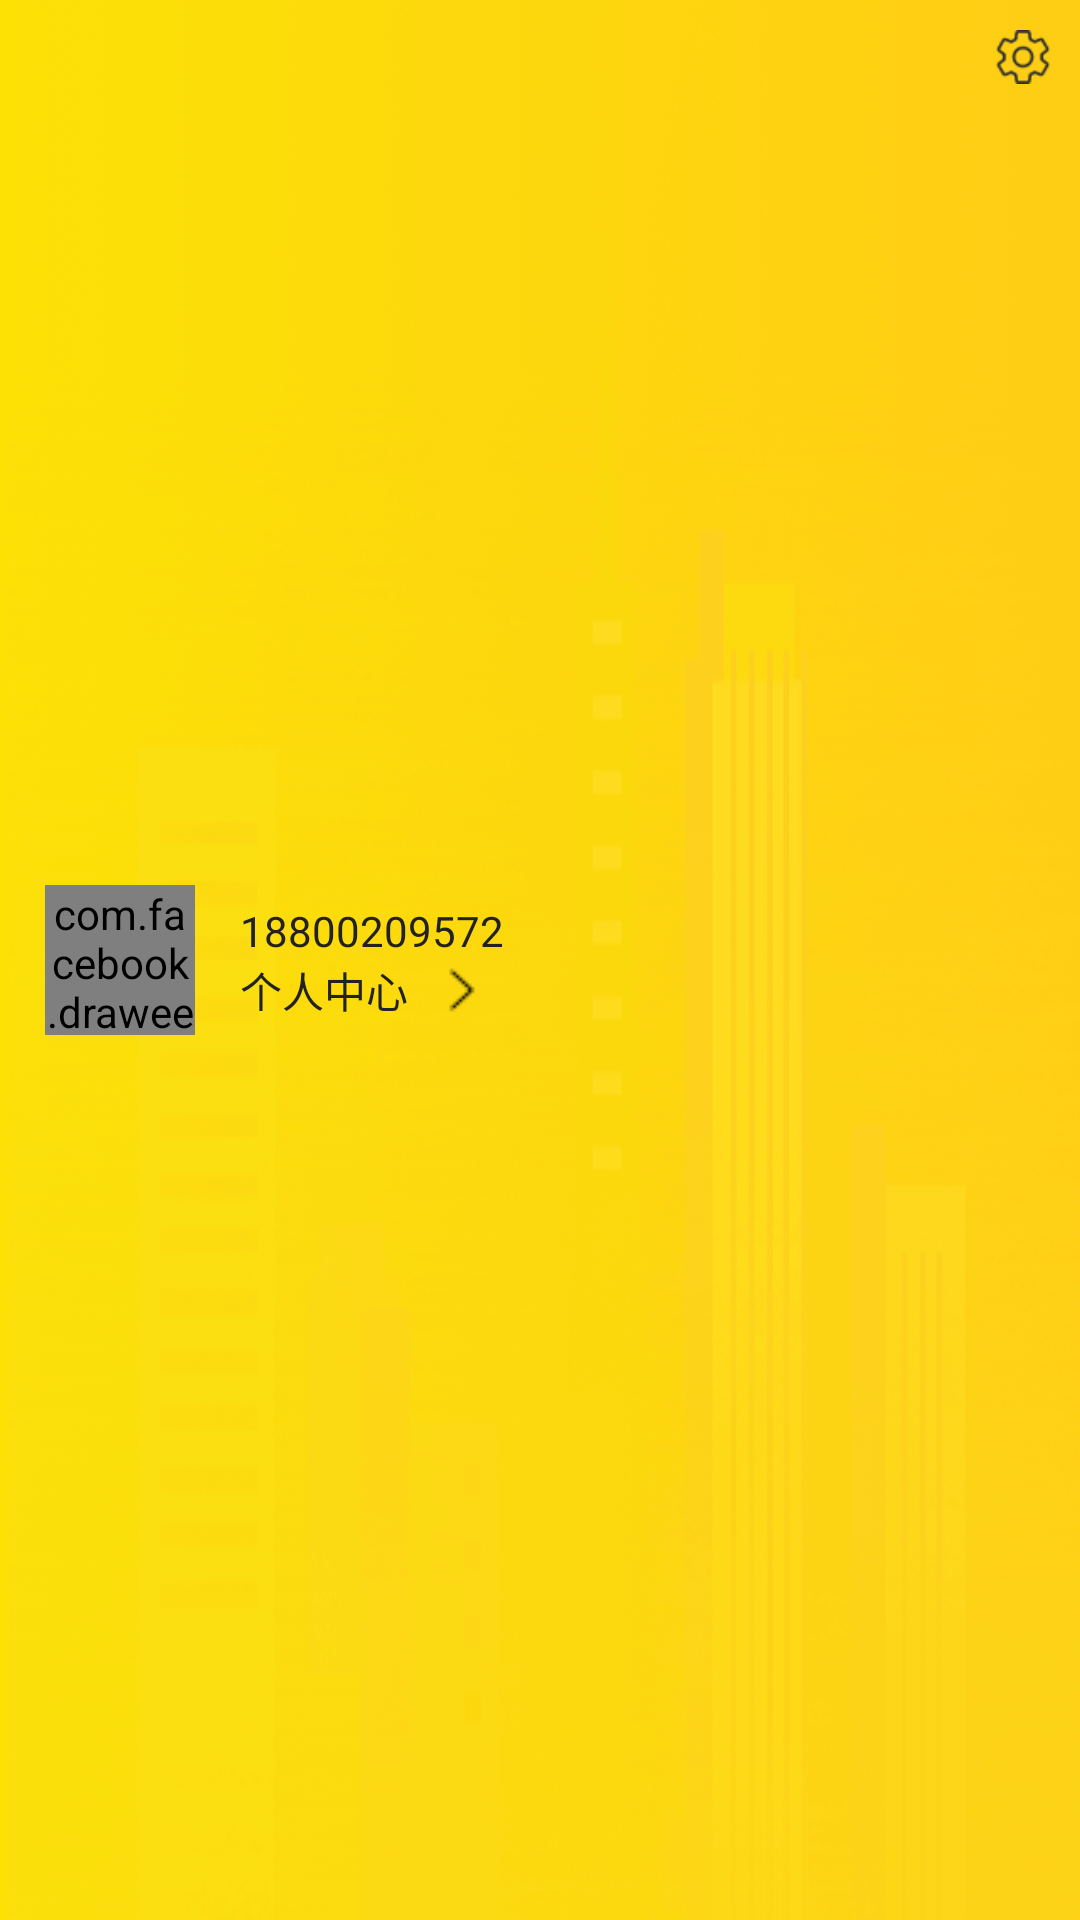

This screen was rendered from an Android layout file. Write that file and the resources it references.
<!-- AndroidManifest.xml: application theme AppTheme -->
<!-- res/layout/mine_pager_header_layout.xml -->
<?xml version="1.0" encoding="utf-8"?>
<FrameLayout xmlns:android="http://schemas.android.com/apk/res/android"
    xmlns:app="http://schemas.android.com/apk/res-auto"
    android:background="@drawable/image_mine_bg_header"
    android:layout_width="match_parent"
    android:layout_height="150dp">
    <ImageView
        android:id="@+id/iv_mine_pager_setting"
        android:src="@drawable/icon_mine_header_setting"
        android:layout_gravity="right"
        android:layout_margin="10dp"
        android:scaleType="fitXY"
        android:layout_width="18dp"
        android:layout_height="18dp" />
    <com.facebook.drawee.view.SimpleDraweeView
        android:id="@+id/iv_mine_header_portrait"
        android:scaleType="fitXY"
        app:roundAsCircle="true"
        android:layout_marginLeft="15dp"
        android:layout_gravity="center_vertical"
        app:roundedCornerRadius="5dp"
        android:layout_width="50dp"
        android:layout_height="50dp" />
    <TextView
        android:id="@+id/tv_user_tel_number"
        android:text="18800209572"
        android:layout_gravity="center_vertical"
        android:layout_marginLeft="80dp"
        android:layout_marginTop="-10dp"
        android:textColor="@color/splash_main_title_color"
        android:layout_width="wrap_content"
        android:layout_height="wrap_content" />
    <TextView
        android:text="个人中心   "
        android:layout_gravity="center_vertical"
        android:layout_marginLeft="80dp"
        android:drawableRight="@drawable/icon_mine_pager_header_toright"
        android:layout_marginTop="10dp"
        android:textColor="@color/splash_main_title_color"
        android:layout_width="wrap_content"
        android:layout_height="wrap_content" />
</FrameLayout>
<!-- resources referenced by this layout -->
<resources>
  <color name="splash_main_title_color">#222222</color>
  <!-- drawable icon_mine_header_setting: png bitmap (drawable, 988 bytes) -->
  <!-- drawable icon_mine_pager_header_toright: png bitmap (drawable, 540 bytes) -->
  <!-- drawable image_mine_bg_header: png bitmap (drawable, 137814 bytes) -->
  <style name="AppTheme" parent="Theme.AppCompat.Light.NoActionBar">
          
          <item name="colorPrimary">@color/colorPrimary</item>
          <item name="colorPrimaryDark">@color/colorPrimaryDark</item>
          <item name="colorAccent">@color/colorAccent</item>
          
          
          <item name="android:statusBarColor">@color/colorStatue</item>
      </style>
  
      //解决冷启动方案
  <color name="colorPrimary">#3F51B5</color>
  <color name="colorPrimaryDark">#303F9F</color>
  <color name="colorAccent">#FECD15</color>
  <color name="colorStatue">#fff</color>
</resources>
